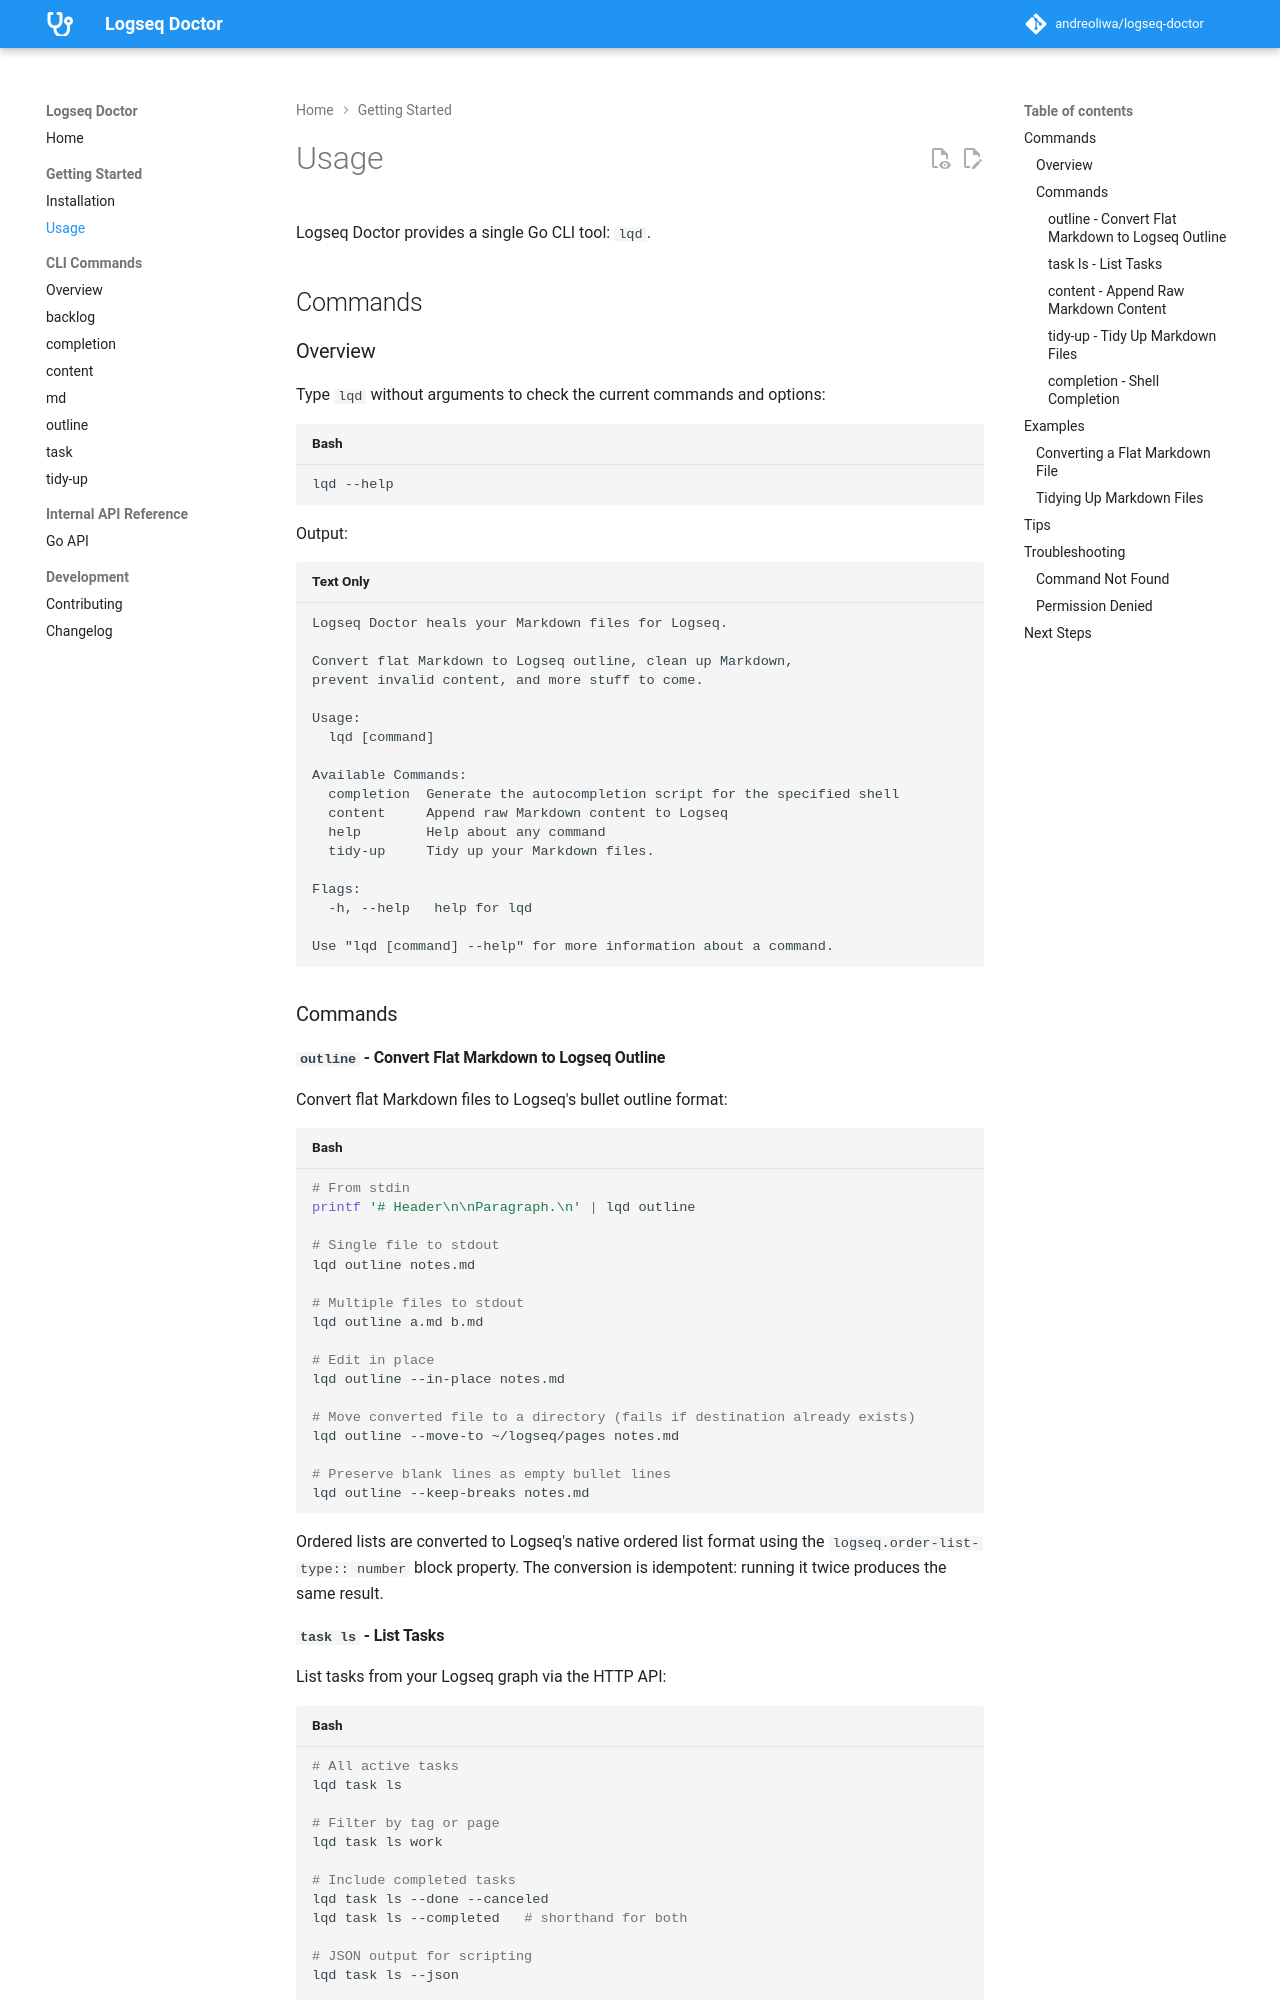

repository: andreoliwa/logseq-doctor · page: usage/index.html · generator: mkdocs

# Usage

Logseq Doctor provides a single Go CLI tool: `lqd`.

## Commands

### Overview

Type `lqd` without arguments to check the current commands and options:

```bash
lqd --help
```

Output:

```
Logseq Doctor heals your Markdown files for Logseq.

Convert flat Markdown to Logseq outline, clean up Markdown,
prevent invalid content, and more stuff to come.

Usage:
  lqd [command]

Available Commands:
  completion  Generate the autocompletion script for the specified shell
  content     Append raw Markdown content to Logseq
  help        Help about any command
  tidy-up     Tidy up your Markdown files.

Flags:
  -h, --help   help for lqd

Use "lqd [command] --help" for more information about a command.
```

### Commands

#### `outline` - Convert Flat Markdown to Logseq Outline

Convert flat Markdown files to Logseq's bullet outline format:

```bash
# From stdin
printf '# Header\n\nParagraph.\n' | lqd outline

# Single file to stdout
lqd outline notes.md

# Multiple files to stdout
lqd outline a.md b.md

# Edit in place
lqd outline --in-place notes.md

# Move converted file to a directory (fails if destination already exists)
lqd outline --move-to ~/logseq/pages notes.md

# Preserve blank lines as empty bullet lines
lqd outline --keep-breaks notes.md
```

Ordered lists are converted to Logseq's native ordered list format using the
`logseq.order-list-type:: number` block property. The conversion is idempotent:
running it twice produces the same result.
